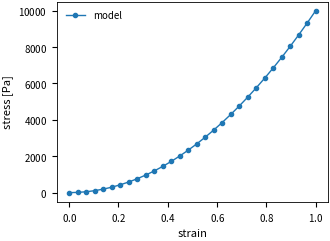

This chart was generated by the following Python code:
# Publication defaults via rcParams.update (fonts, ticks, legend, savefig), then a figure.
import numpy as np
import matplotlib.pyplot as plt

plt.rcParams.update({
    "figure.figsize": (3.5, 2.6), "figure.dpi": 150, "font.size": 8, "axes.labelsize": 8,
    "axes.titlesize": 9, "legend.fontsize": 7, "xtick.labelsize": 7, "ytick.labelsize": 7,
    "lines.linewidth": 1.0, "lines.markersize": 3, "axes.linewidth": 0.6, "legend.frameon": False,
    "savefig.bbox": "tight", "savefig.pad_inches": 0.02, "axes.formatter.use_mathtext": True,
})
x = np.linspace(0, 1, 30)
fig, ax = plt.subplots()
ax.plot(x, 1e4 * x ** 2, "o-", label="model")
ax.set_xlabel("strain")
ax.set_ylabel("stress [Pa]")
ax.legend()
fig.savefig("pub.png")
print(plt.rcParams["savefig.bbox"], plt.rcParams["figure.figsize"])
